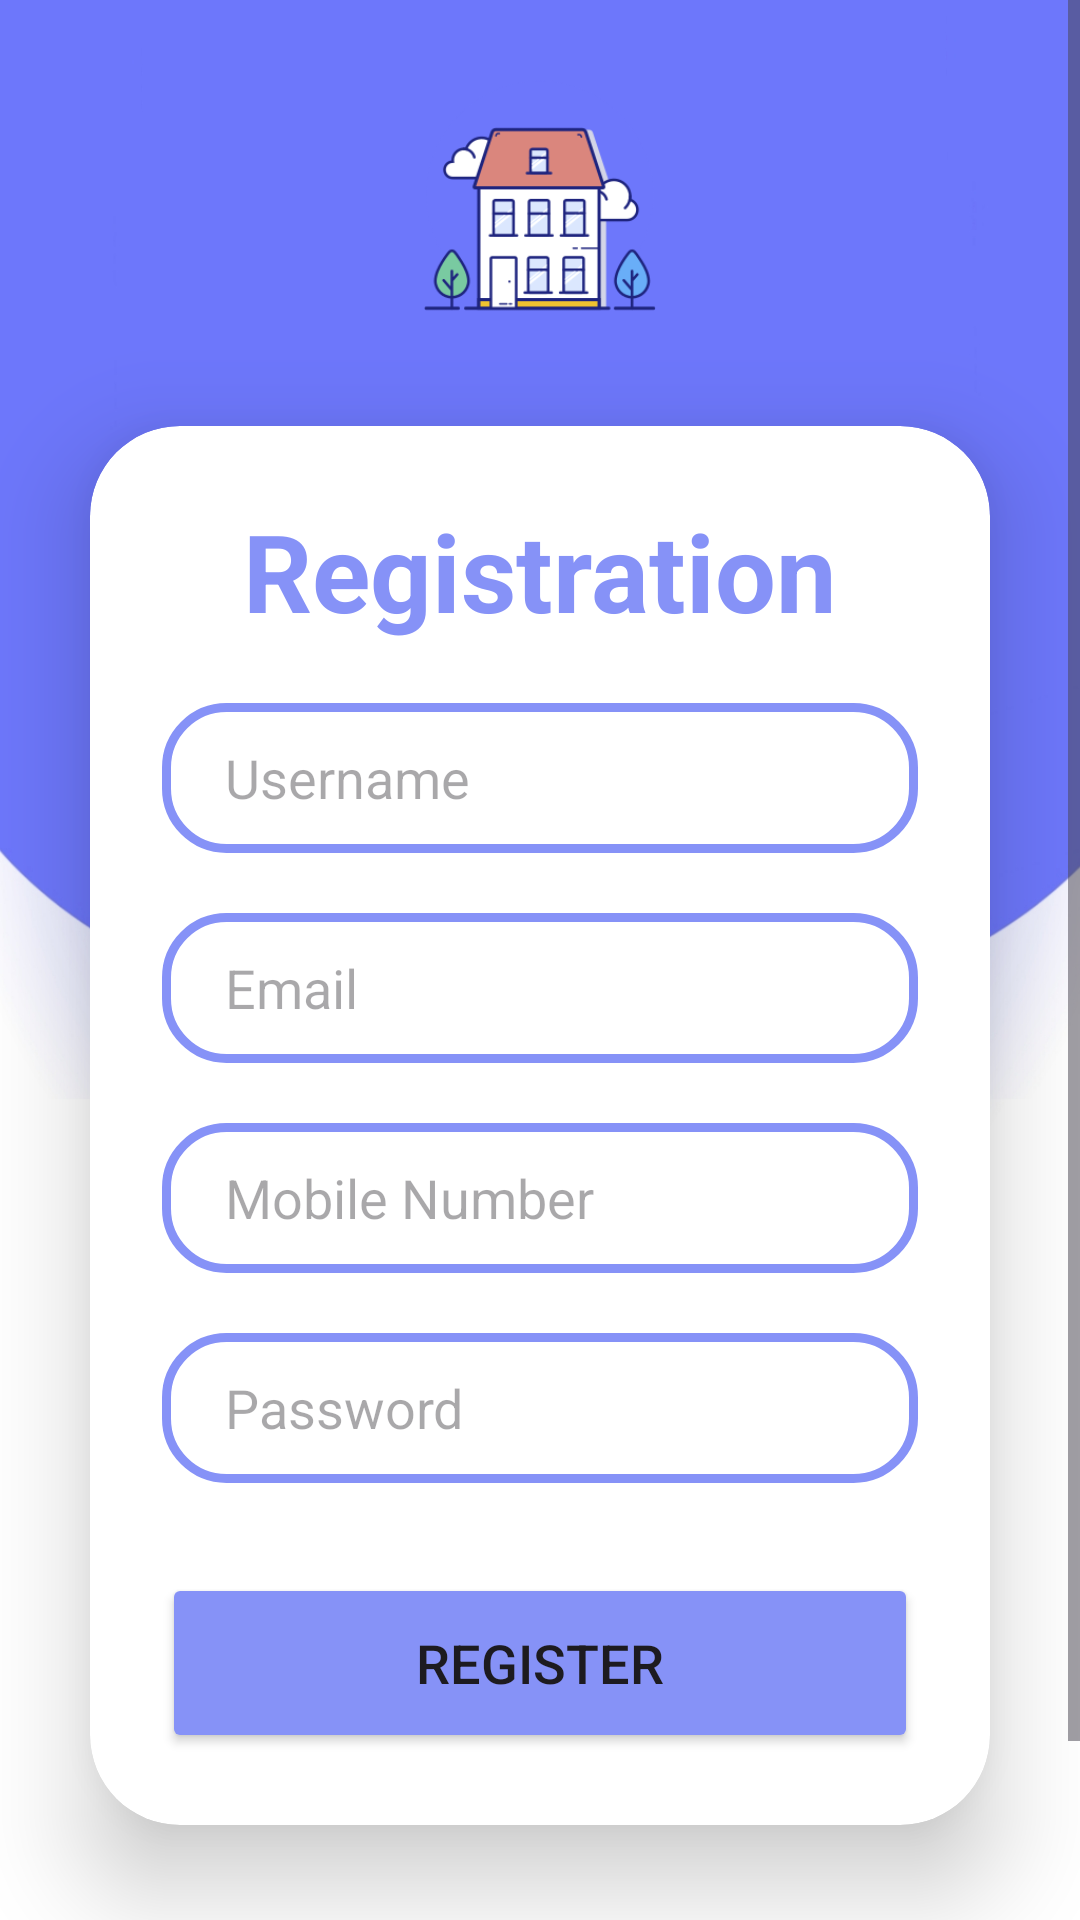

Here is an Android app screen rendered from its layout file. Give the layout XML and the strings, colors and styles it references.
<!-- AndroidManifest.xml: application theme Theme.RentalSystem -->
<!-- res/layout/activity_register.xml -->
<?xml version="1.0" encoding="utf-8"?>
<LinearLayout xmlns:android="http://schemas.android.com/apk/res/android"
    xmlns:app="http://schemas.android.com/apk/res-auto"
    xmlns:tools="http://schemas.android.com/tools"
    android:layout_width="match_parent"
    android:layout_height="match_parent"
    android:background="@drawable/loginbkg1"

    android:orientation="vertical"
    android:gravity="center"
    tools:context=".RegisterActivity">


    <ScrollView
        android:layout_width="match_parent"
        android:layout_height="match_parent">

        <LinearLayout
            android:layout_width="match_parent"
            android:layout_height="wrap_content"
            android:orientation="vertical"

            android:gravity="center">



            <ImageView
                android:id="@+id/imageViewLogo"
                android:layout_width="90dp"
                android:layout_height="90dp"
                android:layout_centerHorizontal="true"
                android:layout_marginTop="22dp"
                android:src="@drawable/logo1" />

            <androidx.cardview.widget.CardView
                android:layout_width="match_parent"
                android:layout_height="wrap_content"
                android:layout_margin="30dp"
                app:cardCornerRadius="30dp"
                app:cardElevation="20dp"
                android:background="@drawable/custom_edittext">

                <LinearLayout
                    android:layout_width="match_parent"
                    android:layout_height="wrap_content"
                    android:orientation="vertical"
                    android:layout_gravity="center_horizontal"
                    android:padding="24dp">


                    <TextView
                        android:layout_width="match_parent"
                        android:layout_height="wrap_content"
                        android:text="Registration"
                        android:id="@+id/registerText"
                        android:textSize="36sp"
                        android:textAlignment="center"
                        android:textStyle="bold"
                        android:textColor="@color/purple"/>

                    <EditText

                        android:layout_width="match_parent"
                        android:layout_height="50dp"
                        android:id="@+id/username"
                        android:background="@drawable/custom_edittext"
                        android:paddingLeft="10dp"
                        android:drawablePadding="8dp"
                        android:hint="   Username"
                        android:padding="8dp"
                        android:textColor="@color/black"
                        android:textColorHighlight="@color/cardview_dark_background"
                        android:layout_marginTop="20dp"/>
                    <EditText
                        android:layout_width="match_parent"
                        android:layout_height="50dp"
                        android:id="@+id/etxtEmail"
                        android:background="@drawable/custom_edittext"

                        android:drawablePadding="8dp"
                        android:hint="   Email"
                        android:padding="8dp"
                        android:textColor="@color/black"
                        android:textColorHighlight="@color/cardview_dark_background"
                        android:layout_marginTop="20dp"/>
                    <EditText
                        android:layout_width="match_parent"
                        android:layout_height="50dp"
                        android:id="@+id/etxtMobileno"
                        android:background="@drawable/custom_edittext"

                        android:drawablePadding="8dp"
                        android:hint="   Mobile Number"
                        android:padding="8dp"
                        android:textColor="@color/black"
                        android:textColorHighlight="@color/cardview_dark_background"
                        android:layout_marginTop="20dp"/>
                    <EditText
                        android:layout_width="match_parent"
                        android:layout_height="50dp"
                        android:id="@+id/password"
                        android:background="@drawable/custom_edittext"

                        android:drawablePadding="8dp"
                        android:hint="   Password"
                        android:padding="8dp"
                        android:textColor="@color/black"
                        android:textColorHighlight="@color/cardview_dark_background"
                        android:layout_marginTop="20dp"/>

                    <Button
                        android:onClick="btnRegisterClick"
                        android:layout_width="match_parent"
                        android:layout_height="60dp"
                        android:id="@+id/registerButton"
                        android:text="Register"
                        android:textSize="18sp"
                        android:layout_marginTop="30dp"
                        android:backgroundTint="@color/purple"
                        app:cornerRadius = "20dp"/>

                </LinearLayout>

            </androidx.cardview.widget.CardView>



            <LinearLayout
                android:layout_width="match_parent"
                android:layout_height="wrap_content"
                android:orientation="horizontal"
                android:padding="10dp"
                android:layout_marginBottom="10dp"
                android:gravity="center_horizontal"
                android:layout_gravity="center">

                <TextView
                    android:layout_width="wrap_content"
                    android:layout_height="wrap_content"
                    android:onClick="btnLoginClick"
                    android:text="         Already  User ? "
                    android:textAlignment="textEnd"
                    android:textColor="@color/black"
                    android:layout_marginTop="16dp"
                    android:textSize="16dp"
                    android:textStyle="bold" />
                <TextView
                    android:id="@+id/txtRegistration"
                    android:layout_width="match_parent"
                    android:layout_height="wrap_content"
                    android:onClick="btnLoginClick"
                    android:text="   Click Here"
                    android:textAlignment="textEnd"
                    android:textColor="@color/design_default_color_primary"
                    android:layout_marginTop="16dp"
                    android:paddingRight="20dp"
                    android:textSize="16dp"
                    android:textStyle="bold" />


            </LinearLayout>
        </LinearLayout>
    </ScrollView>


</LinearLayout>
<!-- resources referenced by this layout -->
<resources>
  <color name="black">#FF000000</color>
  <color name="purple">#8692f7</color>
  <!-- drawable custom_edittext (drawable) -->
  <?xml version="1.0" encoding="utf-8"?>
  <shape xmlns:android="http://schemas.android.com/apk/res/android"
      android:shape="rectangle">
  
  
      <stroke
          android:width="3dp"
          android:color="@color/purple"/>
      <corners
          android:radius="20dp"/>
  </shape>
  <!-- drawable loginbkg1: jpg bitmap (drawable, 86502 bytes) -->
  <!-- drawable logo1: png bitmap (drawable, 14354 bytes) -->
  <style name="Theme.RentalSystem" parent="Base.Theme.RentalSystem" />
  <style name="Base.Theme.RentalSystem" parent="Theme.Material3.Light.NoActionBar">
          
  
          
      </style>
</resources>
